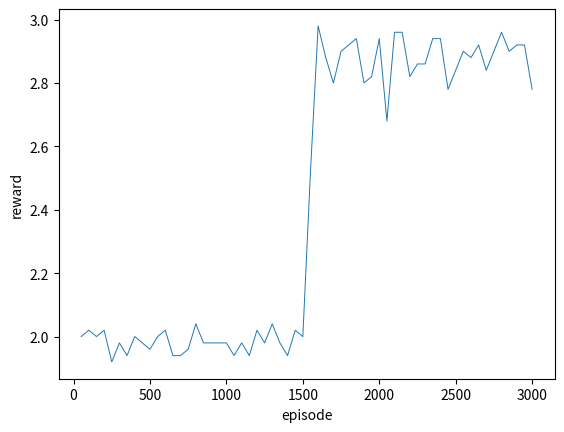

The script that saved this image:
import numpy as np
import matplotlib.pyplot as plt
import random

e=-100
#A,B,C,E,F,G,H,I
#行けるときは報酬の値を、行けないときは-1
reward = np.array([[2,1,0,e,e,e,e,e], #SからはABCに行ける
                 [e,e,e,e,e,0,-1,e], #AからはG,Hに行ける
                 [e,0,e,e,e,e,e,e], #BからはBに行ける
                 [e,e,e,3,1,e,e,e], #CからはE,Fに行ける
                 [e,e,e,0,e,e,e,e], #EからはEに行ける
                 [e,e,e,e,e,e,e,-1], #FからはIにいける
                 [e,e,e,e,e,0,e,e], #GからはGに行ける
                 [e,e,e,e,e,e,0,e]]) #HからはHに行ける
num_episode=3000
alpha=0.1
gamma=0.9
epsilon=0.05
t=3 #3回繰り返したら終了
date=[]
rewards=[]

def Qlearning():
    Q = np.array(np.zeros([9,8]))

    for i in range(0,num_episode):#1万回繰り返し学習を行う
        p_state = 0 #現在の状態をランダムに選択
        episode_reward=[]
        for k in range(t):
            n_actions = []#次の行動の候補を入れる箱
            for j in range(8):
                if reward[p_state,j] != e:#rewardの各行が1以上のインデックスを取得
                    n_actions.append(j)#これでp_stateの状態で移動できる場所を取得
            if np.random.rand() < epsilon:
                n_state = np.random.choice(n_actions) #行動可能選択肢からランダムに選択
            else: # greedy行動
                n_state = n_actions[0]
                for l in range(len(n_actions)):
                    if Q[p_state,n_actions[l]]>Q[p_state,n_state]:
                        n_state = n_actions[l]
            #Q値の更新。学習率が小さいほど現在の行動価値が重視され、更新がゆるやかとなる
            #ここでQ学習に用いる「たった一つの数式」を利用して行動価値を学習していく
            Q[p_state,n_state] = (1-alpha)*Q[p_state,n_state]+alpha*(reward[p_state,n_state]+gamma*Q[n_state+1,np.argmax(Q[n_state+1,])])
            episode_reward.append(reward[p_state,n_state])
            p_state = n_state+1
        rewards.append(np.sum(episode_reward))
    print(Q)
Qlearning()

n=50
x = [n*i+n for i in range(int(num_episode/n))]
y = []
print(len(y))
for i in range(int(num_episode/n)):
    y_hub=[]
    for j in range(n):
        y_hub.append(rewards[i*n+j])
    print(y_hub)
    print(y)
    y.append(np.mean(y_hub))

plt.plot(x, y , linewidth=0.7)
plt.xlabel("episode")
plt.ylabel("reward")
plt.savefig("result.jpg")
plt.show()